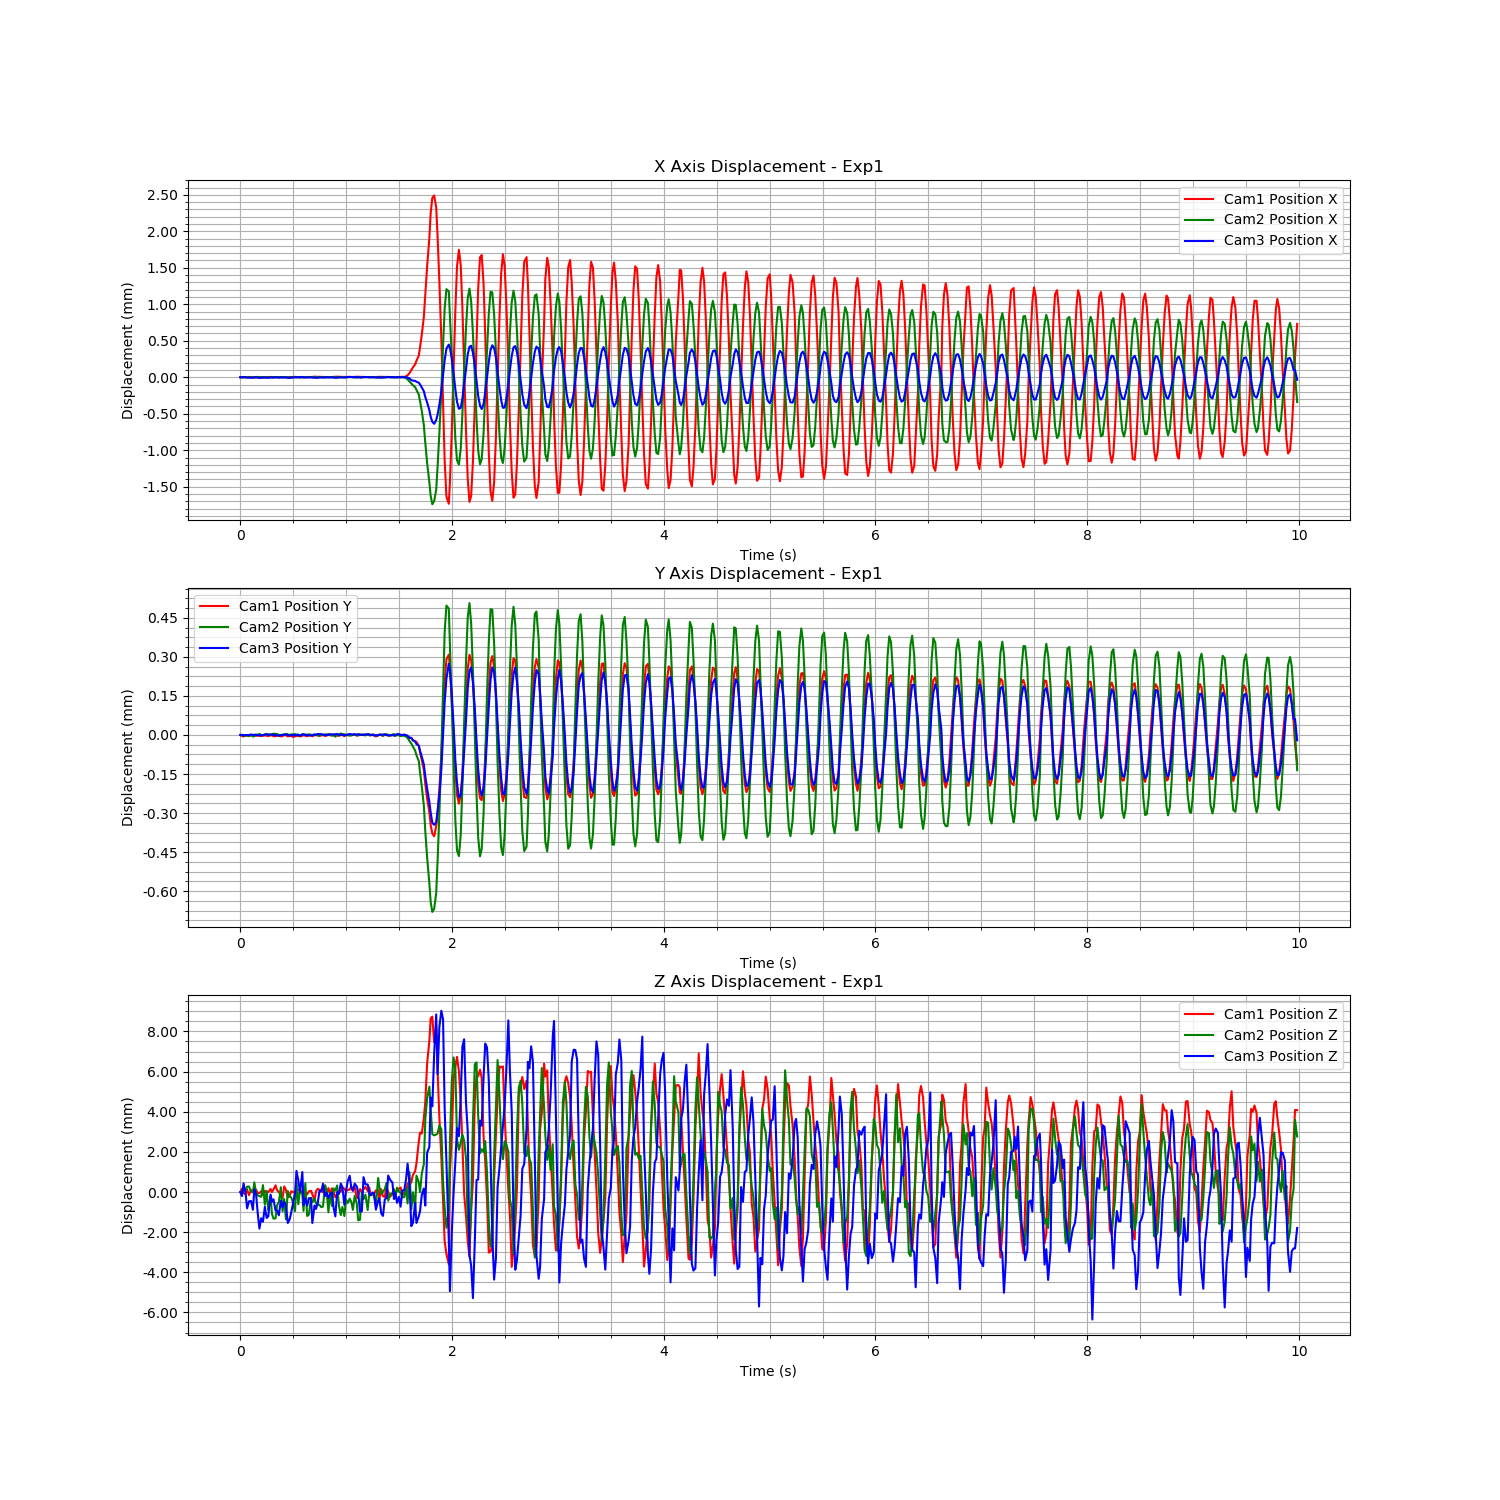

Source data for this figure (header and first rows):
Time (s), Cam1 Fiducial ID, Cam1 Position X, Cam1 Position Y, Cam1 Position Z, Cam1 Rotation X, Cam1 Rotation Y, Cam1 Rotation Z, Cam1 Rotation W, Cam2 Fiducial ID, Cam2 Position X, Cam2 Position Y, Cam2 Position Z, Cam2 Rotation X, Cam2 Rotation Y, Cam2 Rotation Z, Cam2 Rotation W, Cam3 Fiducial ID, Cam3 Position X, Cam3 Position Y, Cam3 Position Z, Cam3 Rotation X, Cam3 Rotation Y, Cam3 Rotation Z
1721076984, 3, -0.004349, 0.003835, 1.979, 0.00625, -0.2468, -0.02005, 0.9688, 3, -0.002941, -0.001923, 2.927, -0.001103, -0.1364, 0.04425, 0.9897, 3, 0.01535, 0.001135, 3.402, -0.008077, 0.04321, -0.09055
1721076984, 3, -0.004348, 0.003831, 1.98, 0.006302, -0.2468, -0.02037, 0.9688, 3, -0.002941, -0.001925, 2.927, -0.001062, -0.1365, 0.04511, 0.9896, 3, 0.01535, 0.001136, 3.401, -0.008125, 0.04322, -0.09072
1721076984, 3, -0.004348, 0.00383, 1.979, 0.006263, -0.2468, -0.02023, 0.9688, 3, -0.00294, -0.001923, 2.927, -0.00126, -0.1358, 0.04397, 0.9898, 3, 0.01535, 0.001134, 3.402, -0.008141, 0.04329, -0.08991
1721076984, 3, -0.004347, 0.003833, 1.979, 0.006252, -0.2468, -0.02029, 0.9688, 3, -0.002942, -0.001926, 2.927, -0.001, -0.1367, 0.04409, 0.9896, 3, 0.01535, 0.001135, 3.402, -0.008167, 0.04229, -0.09041
1721076984, 3, -0.004346, 0.003833, 1.979, 0.006333, -0.2467, -0.02033, 0.9689, 3, -0.002945, -0.001926, 2.927, -0.00125, -0.1355, 0.04412, 0.9898, 3, 0.01535, 0.001135, 3.401, -0.007986, 0.04315, -0.09077
1721076984, 3, -0.004346, 0.003831, 1.979, 0.006287, -0.2468, -0.02045, 0.9688, 3, -0.002941, -0.001927, 2.927, -0.001045, -0.1356, 0.04457, 0.9898, 3, 0.01534, 0.001135, 3.401, -0.00801, 0.04251, -0.09111
1721076984, 3, -0.004347, 0.003833, 1.979, 0.006251, -0.2465, -0.02022, 0.9689, 3, -0.002941, -0.001923, 2.927, -0.001176, -0.1363, 0.04471, 0.9897, 3, 0.01535, 0.001137, 3.401, -0.008046, 0.04326, -0.09076
1721076984, 3, -0.004347, 0.003835, 1.979, 0.006323, -0.2466, -0.02028, 0.9689, 3, -0.00294, -0.001929, 2.927, -0.001095, -0.1362, 0.04457, 0.9897, 3, 0.01535, 0.001135, 3.401, -0.008022, 0.04246, -0.09132
1721076984, 3, -0.004348, 0.003833, 1.979, 0.006336, -0.2467, -0.02016, 0.9689, 3, -0.002943, -0.001928, 2.927, -0.001074, -0.1354, 0.04514, 0.9898, 3, 0.01535, 0.001136, 3.402, -0.007948, 0.04351, -0.08981
1721076984, 3, -0.004347, 0.003832, 1.979, 0.006259, -0.2467, -0.02015, 0.9689, 3, -0.00294, -0.001922, 2.927, -0.001291, -0.136, 0.04425, 0.9897, 3, 0.01535, 0.001135, 3.402, -0.007986, 0.04281, -0.09049
1721076984, 3, -0.004352, 0.003833, 1.979, 0.006316, -0.2468, -0.0203, 0.9688, 3, -0.002936, -0.001923, 2.926, -0.001141, -0.1369, 0.04381, 0.9896, 3, 0.01535, 0.001134, 3.401, -0.008051, 0.04186, -0.0915
1721076984, 3, -0.004349, 0.003833, 1.979, 0.006322, -0.2468, -0.02012, 0.9688, 3, -0.002937, -0.001919, 2.926, -0.001139, -0.1365, 0.04461, 0.9896, 3, 0.01534, 0.001133, 3.4, -0.008007, 0.04222, -0.09227
1721076984, 3, -0.00435, 0.003831, 1.979, 0.006306, -0.2469, -0.02024, 0.9688, 3, -0.002939, -0.001923, 2.926, -0.001189, -0.1368, 0.04443, 0.9896, 3, 0.01534, 0.001134, 3.4, -0.008022, 0.04221, -0.09181
1721076984, 3, -0.004349, 0.003832, 1.979, 0.006323, -0.247, -0.02011, 0.9688, 3, -0.002942, -0.001924, 2.927, -0.00119, -0.1357, 0.0449, 0.9897, 3, 0.01535, 0.001135, 3.4, -0.007945, 0.04242, -0.09171
1721076984, 3, -0.00435, 0.003834, 1.979, 0.006284, -0.2468, -0.0203, 0.9688, 3, -0.002944, -0.001921, 2.926, -0.001177, -0.1367, 0.0448, 0.9896, 3, 0.01535, 0.001136, 3.401, -0.008049, 0.04246, -0.09116
1721076984, 3, -0.004348, 0.003833, 1.979, 0.006295, -0.2468, -0.02042, 0.9688, 3, -0.002942, -0.00192, 2.927, -0.001177, -0.1366, 0.0444, 0.9896, 3, 0.01534, 0.001139, 3.4, -0.007987, 0.0423, -0.0917
1721076984, 3, -0.004346, 0.003831, 1.979, 0.006239, -0.2468, -0.02044, 0.9688, 3, -0.002943, -0.001921, 2.926, -0.001261, -0.1362, 0.04399, 0.9897, 3, 0.01534, 0.001136, 3.4, -0.007939, 0.04291, -0.09134
1721076984, 3, -0.004345, 0.003834, 1.98, 0.006344, -0.2468, -0.02025, 0.9688, 3, -0.00294, -0.001924, 2.926, -0.001139, -0.1361, 0.04458, 0.9897, 3, 0.01535, 0.001138, 3.402, -0.008009, 0.04399, -0.09038
1721076984, 3, -0.004346, 0.003834, 1.979, 0.006248, -0.2467, -0.02041, 0.9689, 3, -0.002942, -0.001921, 2.926, -0.001231, -0.1368, 0.04412, 0.9896, 3, 0.01535, 0.001135, 3.401, -0.008077, 0.04244, -0.09098
1721076984, 3, -0.004347, 0.00383, 1.98, 0.006214, -0.2467, -0.02045, 0.9689, 3, -0.002941, -0.001918, 2.925, -0.001199, -0.1365, 0.04473, 0.9896, 3, 0.01535, 0.001136, 3.401, -0.008015, 0.04311, -0.09063
1721076984, 3, -0.004347, 0.003831, 1.98, 0.006306, -0.2467, -0.02035, 0.9689, 3, -0.002939, -0.001919, 2.925, -0.001153, -0.1365, 0.04494, 0.9896, 3, 0.01535, 0.001134, 3.401, -0.008122, 0.04216, -0.09109
1721076984, 3, -0.004347, 0.003834, 1.979, 0.006288, -0.2468, -0.02012, 0.9688, 3, -0.002938, -0.00192, 2.926, -0.00108, -0.1362, 0.04504, 0.9897, 3, 0.01535, 0.001133, 3.401, -0.008106, 0.04217, -0.09135
1721076984, 3, -0.004349, 0.003833, 1.979, 0.006285, -0.2467, -0.02028, 0.9688, 3, -0.002938, -0.001923, 2.926, -0.001144, -0.1364, 0.0452, 0.9896, 3, 0.01535, 0.001132, 3.4, -0.007981, 0.04247, -0.09214
1721076984, 3, -0.004349, 0.00383, 1.979, 0.00632, -0.2469, -0.02013, 0.9688, 3, -0.00294, -0.001924, 2.927, -0.001146, -0.1365, 0.04382, 0.9897, 3, 0.01535, 0.001135, 3.401, -0.008021, 0.0427, -0.09066
1721076984, 3, -0.004347, 0.003831, 1.979, 0.006246, -0.2469, -0.02018, 0.9688, 3, -0.002941, -0.001922, 2.926, -0.001318, -0.1367, 0.0442, 0.9896, 3, 0.01535, 0.001135, 3.401, -0.007906, 0.04255, -0.09168
1721076984, 3, -0.004348, 0.003836, 1.98, 0.006292, -0.2467, -0.02025, 0.9689, 3, -0.00294, -0.001921, 2.926, -0.001153, -0.1366, 0.04432, 0.9896, 3, 0.01535, 0.001136, 3.401, -0.008011, 0.04318, -0.09068
1721076984, 3, -0.004348, 0.003834, 1.979, 0.006279, -0.2468, -0.0202, 0.9688, 3, -0.002937, -0.00192, 2.925, -0.001135, -0.1372, 0.04437, 0.9895, 3, 0.01535, 0.001137, 3.401, -0.007938, 0.04351, -0.09093
1721076984, 3, -0.004347, 0.00383, 1.979, 0.006254, -0.247, -0.02018, 0.9688, 3, -0.002939, -0.001921, 2.927, -0.001215, -0.1364, 0.04431, 0.9897, 3, 0.01534, 0.001136, 3.4, -0.007979, 0.04303, -0.09134
1721076984, 3, -0.004346, 0.003832, 1.979, 0.006261, -0.247, -0.02033, 0.9688, 3, -0.002945, -0.001924, 2.926, -0.00114, -0.136, 0.04477, 0.9897, 3, 0.01534, 0.001133, 3.4, -0.008061, 0.04236, -0.09145
1721076984, 3, -0.004348, 0.003833, 1.979, 0.006274, -0.2466, -0.02036, 0.9689, 3, -0.002946, -0.001921, 2.926, -0.001107, -0.1359, 0.04521, 0.9897, 3, 0.01535, 0.001133, 3.401, -0.008061, 0.04286, -0.09105
1721076984, 3, -0.004347, 0.003828, 1.979, 0.006303, -0.2467, -0.02037, 0.9689, 3, -0.002941, -0.001922, 2.926, -0.001129, -0.1365, 0.04436, 0.9896, 3, 0.01535, 0.001135, 3.401, -0.008107, 0.04252, -0.09074
1721076985, 3, -0.004344, 0.00383, 1.979, 0.006283, -0.2468, -0.02015, 0.9688, 3, -0.002939, -0.00192, 2.926, -0.001154, -0.1373, 0.04459, 0.9895, 3, 0.01535, 0.001134, 3.402, -0.008102, 0.0424, -0.09093
1721076985, 3, -0.004346, 0.003832, 1.979, 0.006308, -0.2467, -0.02034, 0.9689, 3, -0.002942, -0.001925, 2.927, -0.001138, -0.1361, 0.04414, 0.9897, 3, 0.01535, 0.001136, 3.403, -0.008055, 0.04326, -0.08899
1721076985, 3, -0.004348, 0.003831, 1.979, 0.006235, -0.2467, -0.02041, 0.9689, 3, -0.002938, -0.001922, 2.926, -0.001177, -0.1366, 0.04522, 0.9896, 3, 0.01535, 0.001136, 3.402, -0.008104, 0.04169, -0.09005
1721076985, 3, -0.004347, 0.00383, 1.979, 0.00628, -0.2467, -0.02022, 0.9689, 3, -0.002945, -0.001927, 2.927, -0.001082, -0.136, 0.04483, 0.9897, 3, 0.01535, 0.001133, 3.402, -0.008058, 0.04206, -0.09105
1721076985, 3, -0.004348, 0.003832, 1.979, 0.006307, -0.2469, -0.02011, 0.9688, 3, -0.00294, -0.001921, 2.926, -0.001279, -0.1365, 0.04422, 0.9896, 3, 0.01536, 0.001137, 3.403, -0.008128, 0.04216, -0.08967
1721076985, 3, -0.004348, 0.003835, 1.979, 0.006275, -0.247, -0.02015, 0.9688, 3, -0.002939, -0.001921, 2.926, -0.001231, -0.1368, 0.04514, 0.9896, 3, 0.01535, 0.001138, 3.401, -0.008002, 0.04215, -0.09112
1721076985, 3, -0.004347, 0.003832, 1.979, 0.00628, -0.2468, -0.0201, 0.9688, 3, -0.002938, -0.001922, 2.927, -0.001207, -0.1366, 0.04452, 0.9896, 3, 0.01535, 0.001135, 3.401, -0.008017, 0.04264, -0.09058
1721076985, 3, -0.004348, 0.003831, 1.979, 0.006306, -0.2468, -0.02017, 0.9688, 3, -0.002937, -0.001922, 2.925, -0.001293, -0.1372, 0.0445, 0.9895, 3, 0.01535, 0.001134, 3.401, -0.007974, 0.04254, -0.09117
1721076985, 3, -0.004347, 0.003835, 1.979, 0.006336, -0.2469, -0.02007, 0.9688, 3, -0.002938, -0.001921, 2.925, -0.001149, -0.1371, 0.04465, 0.9895, 3, 0.01535, 0.001133, 3.401, -0.00806, 0.04265, -0.09123
1721076985, 3, -0.004346, 0.003834, 1.979, 0.006289, -0.2467, -0.02023, 0.9689, 3, -0.002938, -0.001923, 2.926, -0.001267, -0.1369, 0.04427, 0.9896, 3, 0.01535, 0.001133, 3.401, -0.008145, 0.04261, -0.09128
1721076985, 3, -0.004345, 0.00383, 1.979, 0.006331, -0.2468, -0.0202, 0.9688, 3, -0.00294, -0.001923, 2.926, -0.00125, -0.1366, 0.0449, 0.9896, 3, 0.01535, 0.001134, 3.4, -0.008094, 0.04246, -0.09178
1721076985, 3, -0.004341, 0.003835, 1.979, 0.006237, -0.247, -0.02008, 0.9688, 3, -0.002943, -0.001921, 2.926, -0.00116, -0.1369, 0.04374, 0.9896, 3, 0.01535, 0.001136, 3.401, -0.008078, 0.04223, -0.09111
1721076985, 3, -0.004344, 0.003836, 1.979, 0.006286, -0.2468, -0.0203, 0.9688, 3, -0.002941, -0.001924, 2.926, -0.00118, -0.1365, 0.04468, 0.9896, 3, 0.01534, 0.001136, 3.401, -0.008071, 0.04216, -0.09118
1721076985, 3, -0.004343, 0.003834, 1.98, 0.006258, -0.2467, -0.0204, 0.9688, 3, -0.002939, -0.001925, 2.926, -0.001146, -0.1368, 0.0443, 0.9896, 3, 0.01534, 0.001139, 3.401, -0.008003, 0.04326, -0.0904
1721076985, 3, -0.004344, 0.003832, 1.979, 0.006333, -0.2467, -0.0203, 0.9689, 3, -0.002937, -0.001926, 2.926, -0.001123, -0.1366, 0.04417, 0.9896, 3, 0.01535, 0.001138, 3.402, -0.008081, 0.04335, -0.09028
1721076985, 3, -0.004345, 0.003834, 1.979, 0.006298, -0.2467, -0.02021, 0.9689, 3, -0.002937, -0.001921, 2.926, -0.001146, -0.137, 0.04445, 0.9896, 3, 0.01535, 0.001138, 3.402, -0.007982, 0.04332, -0.08961
1721076985, 3, -0.004346, 0.003835, 1.979, 0.006259, -0.2469, -0.02025, 0.9688, 3, -0.00294, -0.001923, 2.926, -0.001168, -0.1363, 0.0449, 0.9896, 3, 0.01535, 0.001136, 3.402, -0.008028, 0.04263, -0.09042
1721076985, 3, -0.004346, 0.003831, 1.979, 0.006277, -0.2469, -0.02025, 0.9688, 3, -0.002942, -0.001921, 2.927, -0.001197, -0.1356, 0.04489, 0.9897, 3, 0.01535, 0.001135, 3.401, -0.00817, 0.0426, -0.09114
1721076985, 3, -0.004347, 0.003833, 1.979, 0.0063, -0.2468, -0.02021, 0.9688, 3, -0.002938, -0.001921, 2.927, -0.0009846, -0.1357, 0.04509, 0.9897, 3, 0.01535, 0.001135, 3.402, -0.008083, 0.04245, -0.09102
1721076985, 3, -0.004347, 0.003837, 1.98, 0.006258, -0.2466, -0.02012, 0.9689, 3, -0.002942, -0.00192, 2.926, -0.001293, -0.1367, 0.04462, 0.9896, 3, 0.01535, 0.001136, 3.401, -0.008014, 0.0429, -0.09086
1721076985, 3, -0.004346, 0.003835, 1.979, 0.006264, -0.2468, -0.02037, 0.9688, 3, -0.002939, -0.001923, 2.927, -0.001061, -0.1365, 0.04473, 0.9896, 3, 0.01535, 0.001138, 3.402, -0.008034, 0.04244, -0.09069
1721076985, 3, -0.004347, 0.003833, 1.98, 0.006294, -0.2467, -0.02042, 0.9689, 3, -0.00294, -0.001925, 2.926, -0.001215, -0.1368, 0.04457, 0.9896, 3, 0.01535, 0.001137, 3.402, -0.007984, 0.04295, -0.09095
1721076985, 3, -0.004344, 0.003836, 1.979, 0.006236, -0.2468, -0.02017, 0.9688, 3, -0.00294, -0.001925, 2.927, -0.001121, -0.1362, 0.04439, 0.9897, 3, 0.01535, 0.001137, 3.401, -0.008008, 0.04292, -0.0916
1721076985, 3, -0.004343, 0.003837, 1.979, 0.006247, -0.2471, -0.02027, 0.9688, 3, -0.002941, -0.00193, 2.927, -0.001166, -0.1362, 0.04515, 0.9897, 3, 0.01535, 0.001137, 3.4, -0.008073, 0.04201, -0.09196
1721076985, 3, -0.004342, 0.003834, 1.979, 0.006264, -0.247, -0.02037, 0.9688, 3, -0.002945, -0.001924, 2.927, -0.001089, -0.136, 0.04413, 0.9897, 3, 0.01535, 0.001139, 3.402, -0.00804, 0.04227, -0.09092
1721076985, 3, -0.004343, 0.003832, 1.979, 0.006285, -0.2468, -0.02034, 0.9688, 3, -0.00294, -0.001923, 2.926, -0.001029, -0.1366, 0.04519, 0.9896, 3, 0.01535, 0.001136, 3.402, -0.00807, 0.04289, -0.09122
1721076985, 3, -0.004343, 0.003835, 1.979, 0.006205, -0.2469, -0.02024, 0.9688, 3, -0.002941, -0.001918, 2.925, -0.001219, -0.1374, 0.0441, 0.9895, 3, 0.01535, 0.001136, 3.402, -0.008047, 0.04312, -0.08994
1721076985, 3, -0.004346, 0.003835, 1.98, 0.006255, -0.2467, -0.02023, 0.9689, 3, -0.002937, -0.00192, 2.926, -0.001125, -0.1365, 0.04494, 0.9896, 3, 0.01535, 0.001136, 3.402, -0.008034, 0.04247, -0.09049
1721076985, 3, -0.004346, 0.003831, 1.98, 0.006267, -0.2466, -0.02043, 0.9689, 3, -0.00294, -0.001921, 2.925, -0.001142, -0.1373, 0.04367, 0.9896, 3, 0.01535, 0.001134, 3.401, -0.008042, 0.0425, -0.09165
... 540 more rows
